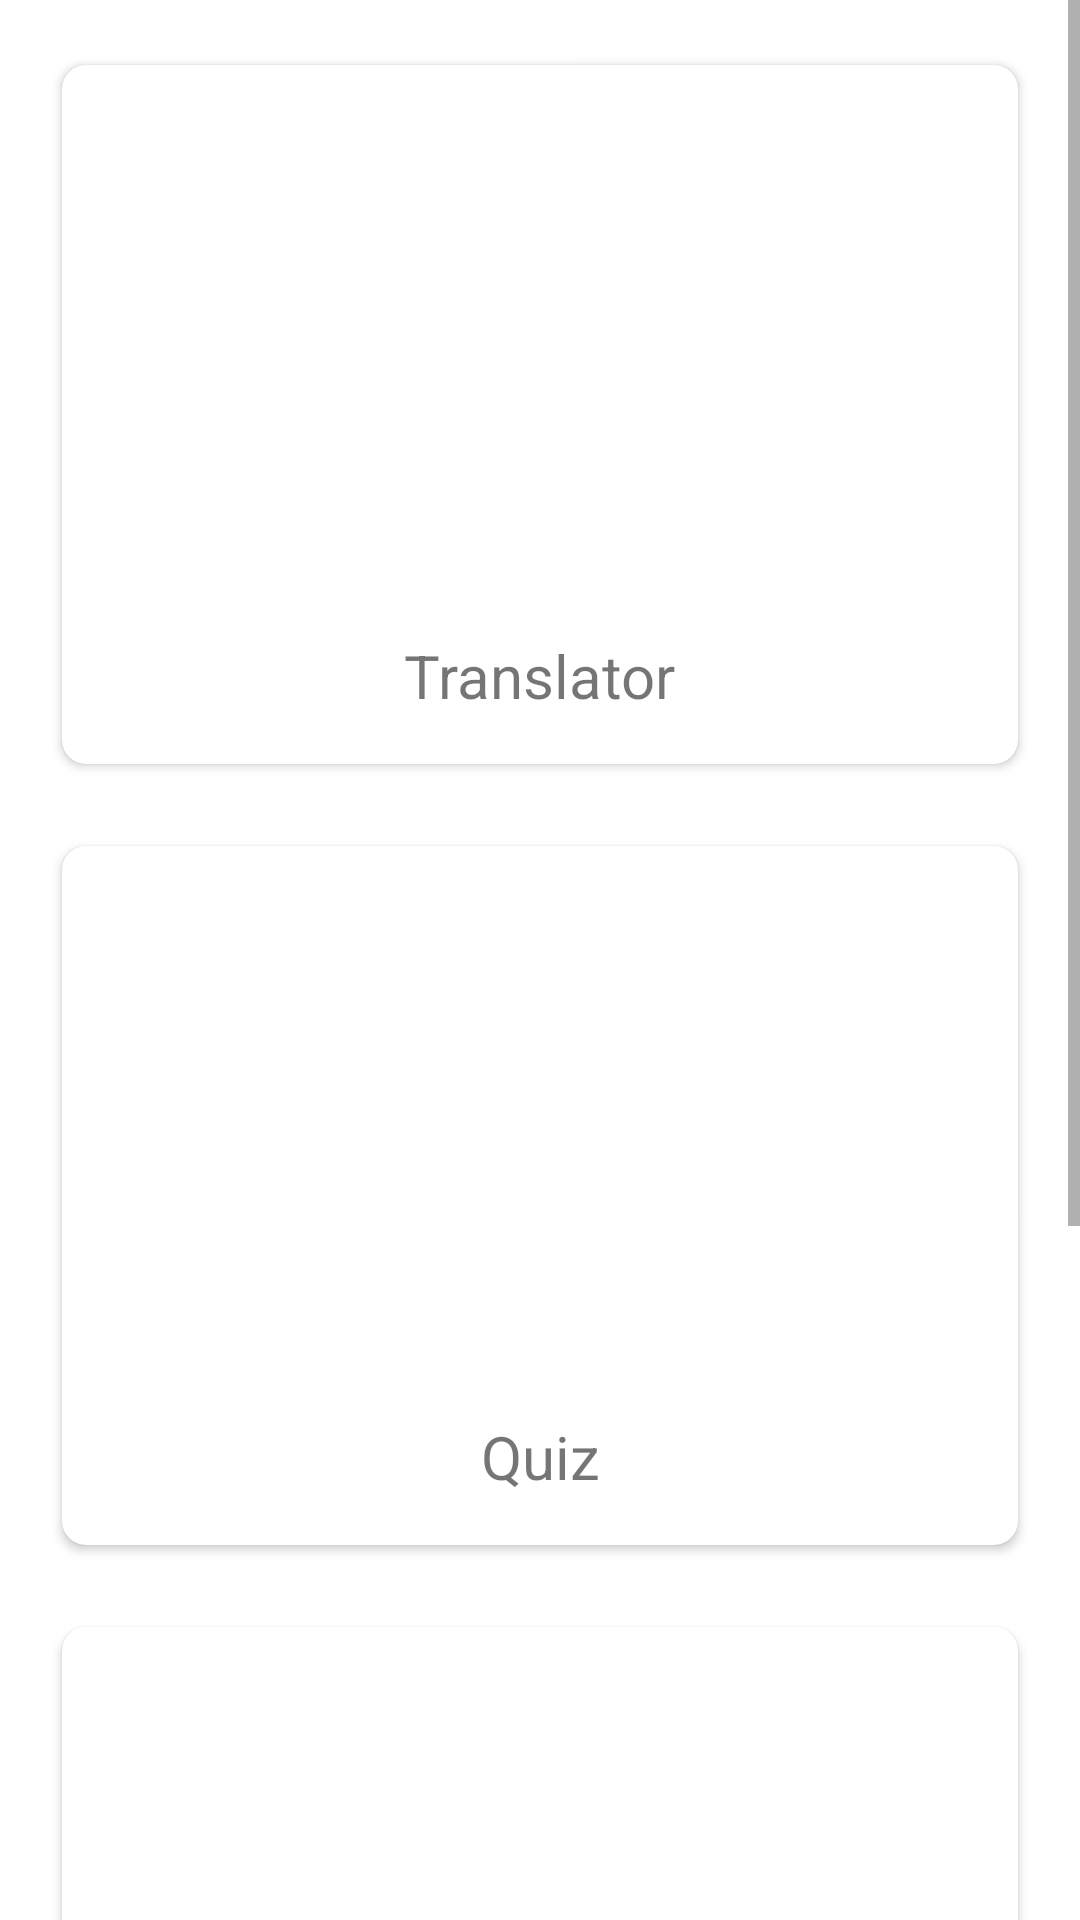

Here is an Android app screen rendered from its layout file. Give the layout XML and the strings, colors and styles it references.
<!-- AndroidManifest.xml: application theme Theme.Travelling -->
<!-- res/layout/fragment_tools.xml -->
<?xml version="1.0" encoding="utf-8"?>
<layout xmlns:android="http://schemas.android.com/apk/res/android"
    xmlns:tools="http://schemas.android.com/tools"
    xmlns:app="http://schemas.android.com/apk/res-auto"
    tools:context=".ui.tools.ToolsFragment">

    <data>
        <variable
            name="toolsViewModel"
            type="op.mobile.app.dev.willkj8.travelling.ui.tools.ToolsViewModel" />
    </data>

    <ScrollView
        android:layout_width="fill_parent"
        android:layout_height="fill_parent">
        <LinearLayout
            android:layout_width="fill_parent"
            android:layout_height="wrap_content">
    <androidx.constraintlayout.widget.ConstraintLayout
        android:layout_width="match_parent"
        android:layout_height="match_parent">

        <androidx.cardview.widget.CardView
            android:id="@+id/btn_to_translator"
            android:layout_width="match_parent"
            android:layout_height="wrap_content"
            android:layout_marginStart="@dimen/margin_16"
            android:layout_marginTop="@dimen/margin_16"
            android:layout_marginEnd="@dimen/margin_16"
            app:cardCornerRadius="@dimen/radius_8"
            app:cardUseCompatPadding="true"
            app:layout_constraintEnd_toEndOf="parent"
            app:layout_constraintStart_toStartOf="parent"
            app:layout_constraintTop_toTopOf="parent">

            <androidx.constraintlayout.widget.ConstraintLayout
                android:layout_width="match_parent"
                android:layout_height="wrap_content">

                <ImageView
                    android:id="@+id/iv_translator"
                    android:layout_width="0dp"
                    android:layout_height="@dimen/height_150"
                    android:layout_marginStart="@dimen/margin_16"
                    android:layout_marginTop="@dimen/margin_24"
                    android:layout_marginEnd="@dimen/margin_16"
                    android:src="@drawable/ic_baseline_translate_24"
                    app:layout_constraintEnd_toEndOf="parent"
                    app:layout_constraintStart_toStartOf="parent"
                    app:layout_constraintTop_toTopOf="parent"
                    android:contentDescription="@string/translator_image" />
                <TextView
                    android:id="@+id/tv_to_translator"
                    android:layout_width="wrap_content"
                    android:layout_height="wrap_content"
                    android:textSize="20sp"
                    android:text="@string/translator"
                    app:layout_constraintEnd_toEndOf="parent"
                    app:layout_constraintStart_toStartOf="parent"
                    app:layout_constraintTop_toBottomOf="@+id/iv_translator"
                    app:layout_constraintBottom_toBottomOf="parent"
                    android:layout_marginTop="@dimen/margin_16"
                    android:layout_marginBottom="@dimen/margin_16"/>
            </androidx.constraintlayout.widget.ConstraintLayout>

        </androidx.cardview.widget.CardView>

        <androidx.cardview.widget.CardView
            android:id="@+id/btn_to_quiz"
            android:layout_width="match_parent"
            android:layout_height="wrap_content"
            android:layout_marginStart="@dimen/margin_16"
            android:layout_marginTop="@dimen/margin_16"
            android:layout_marginEnd="@dimen/margin_16"
            app:cardCornerRadius="@dimen/radius_8"
            app:cardUseCompatPadding="true"
            app:layout_constraintEnd_toEndOf="parent"
            app:layout_constraintStart_toStartOf="parent"
            app:layout_constraintTop_toBottomOf="@id/btn_to_translator">

            <androidx.constraintlayout.widget.ConstraintLayout
                android:layout_width="match_parent"
                android:layout_height="wrap_content">

                <ImageView
                    android:id="@+id/iv_quiz"
                    android:layout_width="0dp"
                    android:layout_height="@dimen/height_150"
                    android:layout_marginStart="@dimen/margin_16"
                    android:layout_marginTop="@dimen/margin_24"
                    android:layout_marginEnd="@dimen/margin_16"
                    android:src="@drawable/ic_baseline_sports_bar_24"
                    app:layout_constraintEnd_toEndOf="parent"
                    app:layout_constraintStart_toStartOf="parent"
                    app:layout_constraintTop_toTopOf="parent"
                    android:contentDescription="@string/quiz_image" />

                <TextView
                    android:id="@+id/tv_to_quiz"
                    android:layout_width="wrap_content"
                    android:layout_height="wrap_content"
                    android:textSize="20sp"
                    android:text="@string/quiz"
                    app:layout_constraintEnd_toEndOf="parent"
                    app:layout_constraintStart_toStartOf="parent"
                    app:layout_constraintTop_toBottomOf="@+id/iv_quiz"
                    app:layout_constraintBottom_toBottomOf="parent"
                    android:layout_marginTop="@dimen/margin_16"
                    android:layout_marginBottom="@dimen/margin_16"/>

            </androidx.constraintlayout.widget.ConstraintLayout>
        </androidx.cardview.widget.CardView>

        <androidx.cardview.widget.CardView
            android:id="@+id/btn_to_map"
            android:layout_width="match_parent"
            android:layout_height="wrap_content"
            android:layout_marginStart="@dimen/margin_16"
            android:layout_marginTop="@dimen/margin_16"
            android:layout_marginEnd="@dimen/margin_16"
            app:cardCornerRadius="@dimen/radius_8"
            app:cardUseCompatPadding="true"
            app:layout_constraintEnd_toEndOf="parent"
            app:layout_constraintStart_toStartOf="parent"
            app:layout_constraintTop_toBottomOf="@id/btn_to_quiz">

            <androidx.constraintlayout.widget.ConstraintLayout
                android:layout_width="match_parent"
                android:layout_height="wrap_content">

                <ImageView
                    android:id="@+id/iv_map"
                    android:layout_width="0dp"
                    android:layout_height="@dimen/height_150"
                    android:layout_marginStart="@dimen/margin_16"
                    android:layout_marginTop="@dimen/margin_24"
                    android:layout_marginEnd="@dimen/margin_16"
                    android:src="@drawable/ic_baseline_map_24"
                    app:layout_constraintEnd_toEndOf="parent"
                    app:layout_constraintStart_toStartOf="parent"
                    app:layout_constraintTop_toTopOf="parent"
                    android:contentDescription="@string/map_image" />

                <TextView
                    android:id="@+id/tv_to_map"
                    android:layout_width="wrap_content"
                    android:layout_height="wrap_content"
                    android:textSize="20sp"
                    android:text="@string/map"
                    app:layout_constraintEnd_toEndOf="parent"
                    app:layout_constraintStart_toStartOf="parent"
                    app:layout_constraintTop_toBottomOf="@+id/iv_map"
                    app:layout_constraintBottom_toBottomOf="parent"
                    android:layout_marginTop="@dimen/margin_16"
                    android:layout_marginBottom="@dimen/margin_16"/>

            </androidx.constraintlayout.widget.ConstraintLayout>
        </androidx.cardview.widget.CardView>

        <TextView
            android:id="@+id/tv_phrase_header"
            android:layout_width="wrap_content"
            android:layout_height="wrap_content"
            android:layout_marginBottom="@dimen/margin_16"
            android:text="@string/pop_phrases"
            android:textSize="20sp"
            android:textStyle="bold"
            app:layout_constraintBottom_toBottomOf="parent"
            app:layout_constraintEnd_toEndOf="parent"
            app:layout_constraintHorizontal_bias="0.497"
            app:layout_constraintStart_toStartOf="parent"
            app:layout_constraintTop_toBottomOf="@+id/btn_to_map"
            app:layout_constraintVertical_bias="0.227" />

        <TextView
            android:id="@+id/tv_phrase_one"
            android:layout_width="wrap_content"
            android:layout_height="wrap_content"
            app:layout_constraintTop_toBottomOf="@+id/tv_phrase_header"
            app:layout_constraintEnd_toEndOf="parent"
            app:layout_constraintStart_toStartOf="parent"
            />

        <TextView
            android:id="@+id/tv_phrase_two"
            android:layout_width="wrap_content"
            android:layout_height="wrap_content"
            app:layout_constraintEnd_toEndOf="parent"
            app:layout_constraintBottom_toBottomOf="parent"
            app:layout_constraintTop_toBottomOf="@id/tv_phrase_one"
            app:layout_constraintStart_toStartOf="parent"
            android:layout_marginStart="@dimen/margin_4"
            android:layout_marginTop="@dimen/margin_16"
            android:layout_marginBottom="@dimen/margin_100"
            />
    </androidx.constraintlayout.widget.ConstraintLayout>
        </LinearLayout>
    </ScrollView>
</layout>
<!-- resources referenced by this layout -->
<resources>
  <dimen name="height_150">150dp</dimen>
  <dimen name="margin_100">100dp</dimen>
  <dimen name="margin_16">16dp</dimen>
  <dimen name="margin_24">24dp</dimen>
  <dimen name="margin_4">4dp</dimen>
  <dimen name="radius_8">8dp</dimen>
  <string name="map">Map</string>
  <string name="map_image">Map Image</string>
  <string name="pop_phrases">Some popular phrases</string>
  <string name="quiz">Quiz</string>
  <string name="quiz_image">Quiz Image</string>
  <string name="translator">Translator</string>
  <string name="translator_image">Translator Image</string>
  <style name="Theme.Travelling" parent="Theme.MaterialComponents.DayNight.DarkActionBar">
          
          <item name="colorPrimary">@color/main_blue</item>
          <item name="colorPrimaryVariant">@color/main_green</item>
          <item name="colorOnPrimary">@color/white</item>
          
          <item name="colorSecondary">@color/teal_200</item>
          <item name="colorSecondaryVariant">@color/teal_700</item>
          <item name="colorOnSecondary">@color/black</item>
          
          <item name="android:statusBarColor" tools:targetApi="l">?attr/colorPrimaryVariant</item>
          
      </style>
  <color name="main_blue">#149cc3</color>
  <color name="main_green">#abe3ac</color>
  <color name="white">#FFFFFFFF</color>
  <color name="teal_200">#FF03DAC5</color>
  <color name="teal_700">#FF018786</color>
  <color name="black">#FF000000</color>
</resources>
